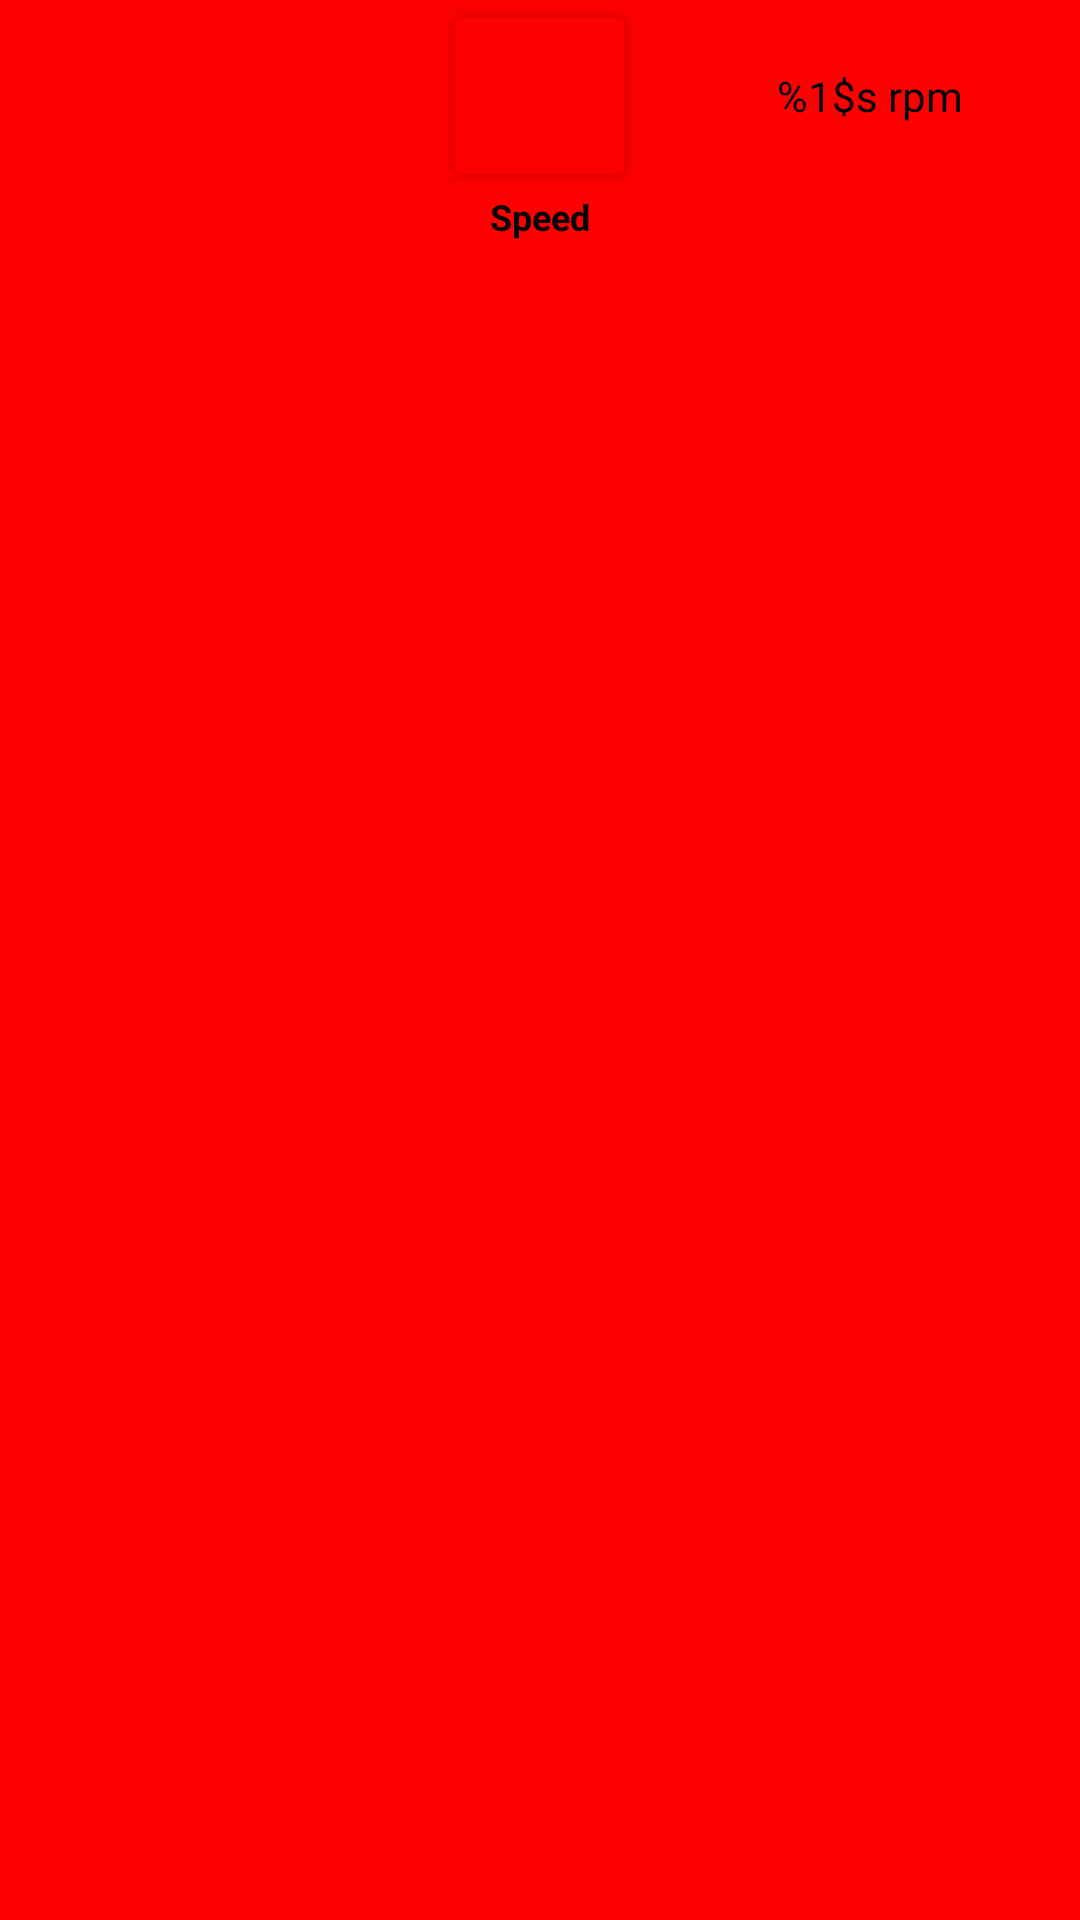

Layout XML and referenced resources for this Android screen:
<!-- AndroidManifest.xml: application theme AppTheme -->
<!-- res/layout/control_buttons.xml -->
<?xml version="1.0" encoding="utf-8"?>
<androidx.constraintlayout.widget.ConstraintLayout xmlns:android="http://schemas.android.com/apk/res/android"
    xmlns:app="http://schemas.android.com/apk/res-auto"
    xmlns:tools="http://schemas.android.com/tools"
    android:layout_width="match_parent"
    android:layout_height="wrap_content"
    android:layout_margin="16dp"
    app:layout_constraintBottom_toBottomOf="parent"
    app:layout_constraintEnd_toEndOf="parent"
    app:layout_constraintStart_toStartOf="parent"
    tools:showIn="@layout/fragment_free_roam">

    <ImageButton
        android:id="@+id/speedMode"
        android:layout_width="64dp"
        android:layout_height="64dp"
        android:elevation="5dp"
        android:padding="16dp"
        android:scaleType="centerInside"
        android:tint="@android:color/white"
        app:backgroundTint="@color/satiBotRed"
        app:layout_constraintEnd_toEndOf="parent"
        app:layout_constraintStart_toStartOf="parent"
        app:layout_constraintTop_toTopOf="parent"
        app:srcCompat="@drawable/ic_speed_medium" />

    <TextView
        android:id="@+id/speedModeTitle"
        android:layout_width="0dp"
        android:layout_height="wrap_content"
        android:gravity="center"
        android:text="@string/speedTitle"
        android:textColor="@android:color/black"
        android:textSize="12sp"
        android:textStyle="bold"
        app:layout_constraintEnd_toEndOf="@+id/speedMode"
        app:layout_constraintStart_toStartOf="@+id/speedMode"
        app:layout_constraintTop_toBottomOf="@+id/speedMode" />

    <TextView
        android:id="@+id/control_info"
        android:layout_width="0dp"
        android:layout_height="0dp"
        android:gravity="center"
        android:text="@string/control_info"
        android:textColor="@android:color/black"
        app:layout_constraintStart_toStartOf="parent" />

    <TextView
        android:id="@+id/speed_info"
        android:layout_width="0dp"
        android:layout_height="0dp"
        android:layout_marginStart="8dp"
        android:layout_weight="1"
        android:gravity="center"
        android:paddingVertical="8dp"
        android:text="@string/speedInfo"
        android:textColor="@android:color/black"
        app:layout_constraintBottom_toTopOf="@+id/speedModeTitle"
        app:layout_constraintEnd_toEndOf="parent"
        app:layout_constraintStart_toEndOf="@+id/speedMode"
        app:layout_constraintTop_toTopOf="@+id/speedMode" />


</androidx.constraintlayout.widget.ConstraintLayout>
<!-- res/layout/fragment_free_roam.xml (included above) -->
<?xml version="1.0" encoding="utf-8"?>
<androidx.constraintlayout.widget.ConstraintLayout xmlns:android="http://schemas.android.com/apk/res/android"
    xmlns:app="http://schemas.android.com/apk/res-auto"
    xmlns:tools="http://schemas.android.com/tools"
    android:id="@+id/constraintLayout"
    android:layout_width="match_parent"
    android:layout_height="match_parent"
    tools:context="com.example.satibot.robot.RemoteControlFragment">



    
    <android.opengl.GLSurfaceView
        android:id="@+id/surfaceView"
        android:layout_width="match_parent"
        android:layout_height="match_parent"
        app:layout_constraintTop_toTopOf="parent"
        app:layout_constraintBottom_toBottomOf="parent"
        app:layout_constraintStart_toStartOf="parent"
        app:layout_constraintEnd_toEndOf="parent" />

    <CheckBox
        android:id="@+id/usbToggle"
        android:layout_width="wrap_content"
        android:layout_height="wrap_content"
        android:button="@drawable/usb_toggle"
        app:layout_constraintStart_toStartOf="parent"
        app:layout_constraintTop_toTopOf="parent"
        android:layout_margin="16dp" />

    <CheckBox
        android:id="@+id/bleToggle"
        android:layout_width="wrap_content"
        android:layout_height="wrap_content"
        android:button="@drawable/ble_toggle"
        app:layout_constraintStart_toEndOf="@+id/usbToggle"
        app:layout_constraintTop_toTopOf="parent"
        android:layout_margin="16dp" />

    <ImageView
        android:id="@+id/steering"
        android:layout_width="40dp"
        android:layout_height="40dp"
        android:src="@drawable/ic_car_steering_wheel"
        app:layout_constraintEnd_toEndOf="parent"
        app:layout_constraintTop_toTopOf="parent"
        android:layout_margin="16dp" />

    <TextView
        android:id="@+id/driveGear"
        android:layout_width="40dp"
        android:layout_height="40dp"
        android:background="@drawable/rectangle"
        android:gravity="center"
        android:text="P"
        android:textColor="@android:color/black"
        android:textSize="24sp"
        android:textStyle="bold"
        app:layout_constraintEnd_toStartOf="@+id/steering"
        app:layout_constraintTop_toTopOf="parent"
        android:layout_margin="16dp" />

    <ImageView
        android:id="@+id/indicatorLeft"
        android:layout_width="45dp"
        android:layout_height="45dp"
        android:layout_margin="@dimen/feed_padding"
        android:src="@drawable/circle"
        android:visibility="invisible"
        app:layout_constraintStart_toStartOf="parent"
        app:layout_constraintTop_toTopOf="parent"
        app:tint="@color/indicator"
        tools:visibility="visible" />

    <ImageView
        android:id="@+id/indicatorRight"
        android:layout_width="45dp"
        android:layout_height="45dp"
        android:layout_margin="@dimen/feed_padding"
        android:layout_marginTop="88dp"
        android:layout_marginEnd="32dp"
        android:src="@drawable/circle"
        android:visibility="invisible"
        app:layout_constraintEnd_toEndOf="parent"
        app:layout_constraintTop_toTopOf="parent"
        app:tint="@color/indicator"
        tools:visibility="visible" />



    <ImageView
        android:id="@+id/recordingIndicator"
        android:layout_width="45dp"
        android:layout_height="45dp"
        android:layout_margin="@dimen/feed_padding"
        android:layout_marginTop="88dp"
        android:src="@drawable/circle"
        android:visibility="invisible"
        app:layout_constraintEnd_toStartOf="@+id/indicatorRight"
        app:layout_constraintStart_toEndOf="@+id/indicatorLeft"
        app:layout_constraintTop_toTopOf="parent"
        app:tint="@color/recording"
        tools:visibility="visible" />

    <TextView
        android:id="@+id/anchor_status"
        android:layout_width="wrap_content"
        android:layout_height="wrap_content"
        android:layout_margin="16dp"
        android:background="#80000000"
        android:padding="8dp"
        android:text="Anchors: 0/0"
        android:textColor="@android:color/white"
        android:textSize="14sp"
        app:layout_constraintStart_toStartOf="parent"
        app:layout_constraintTop_toTopOf="parent"
        android:visibility="gone" />

</androidx.constraintlayout.widget.ConstraintLayout>
<!-- resources referenced by this layout -->
<resources>
  <color name="indicator">#FFAB00</color>
  <color name="recording">#FF0000</color>
  <color name="satiBotRed">#FF0000</color>
  <string name="control_info">***,***</string>
  <string name="speedInfo">%1$s rpm</string>
  <string name="speedTitle">Speed</string>
  <style name="AppTheme" parent="Theme.MaterialComponents.Light.NoActionBar.Bridge">
          
          <item name="colorPrimary">@color/colorPrimary</item>
          <item name="colorPrimaryDark">@color/colorPrimaryDark</item>
          <item name="colorAccent">@color/colorAccent</item>
          <item name="android:windowBackground">@color/satiBotRed</item>
      </style>
  <color name="colorPrimary">#98999b</color>
  <color name="colorPrimaryDark">#404041</color>
  <color name="colorAccent">#304FFE</color>
</resources>
